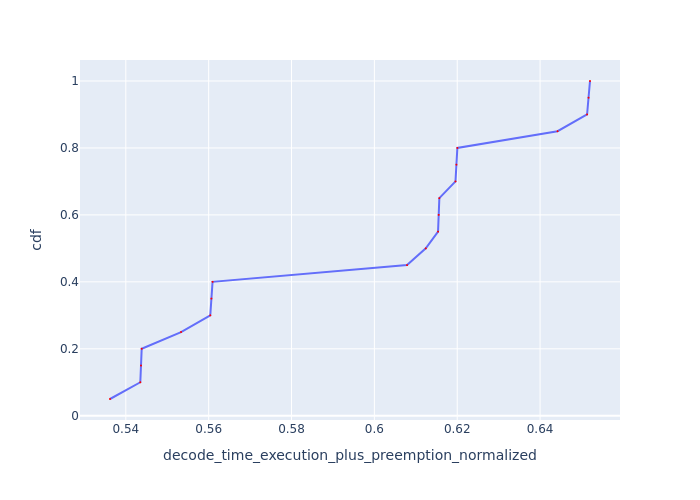

Source data for this figure (header and first rows):
Request Id, decode_time_execution_plus_preemption_no…, cdf
0_11, 0.5362, 0.05
0_8, 0.5435, 0.1
0_9, 0.5437, 0.15
0_10, 0.5438, 0.2
0_19, 0.5533, 0.25
0_16, 0.5604, 0.3
0_17, 0.5607, 0.35
0_18, 0.5609, 0.4
0_7, 0.6079, 0.45
0_15, 0.6124, 0.5
0_4, 0.6154, 0.55
0_5, 0.6155, 0.6
0_6, 0.6157, 0.65
0_12, 0.6196, 0.7
0_13, 0.6198, 0.75
0_14, 0.62, 0.8
0_3, 0.6442, 0.85
0_0, 0.6513, 0.9
0_1, 0.6517, 0.95
0_2, 0.652, 1.0
